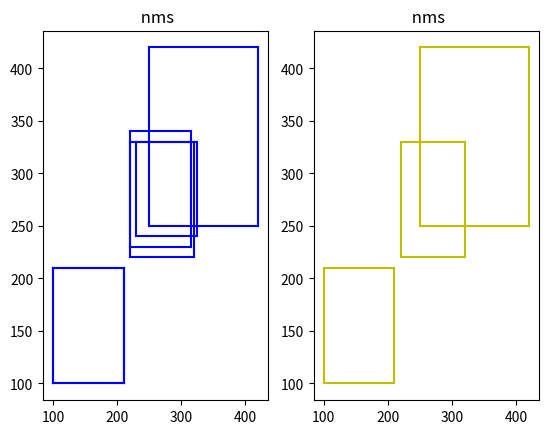

The script that saved this image:
"""
使用 Python实现NMS,此处的NMS为单个类别的NMS
"""
import numpy as np
import matplotlib.pyplot as plt

def plot_bbox(dets, c='k'):
    x1 = dets[:,0]
    print("x1", x1)
    y1 = dets[:,1]
    print("y1", y1)
    x2 = dets[:,2]
    print("x2", x2)
    y2 = dets[:,3]
    print("y2", y2)

    plt.plot([x1,x2], [y1,y1], c)#上
    plt.plot([x1,x1], [y1,y2], c)#右
    plt.plot([x1,x2], [y2,y2], c) #下
    plt.plot([x2,x2], [y1,y2], c) #左
    plt.title(" nms")

def test():
    '''
    测试NMS
    :return:
    '''
    bbox=np.array([[100,100,210,210,0.72],
                   [250,250,420,420,0.8],
                   [220,220,320,330,0.92],
                   [100,100,210,210,0.72],
                   [230,240,325,330,0.81],
                   [220,230,315,340,0.9]])

    plt.figure(1)
    ax1 = plt.subplot(1, 2 ,1)
    ax2 = plt.subplot(1, 2, 2)

    plt.sca(ax1)
    plot_bbox(bbox, 'b')

    nms_bbox = nms(bbox, thresh=0.5)
    plt.sca(ax2)
    plot_bbox(bbox[nms_bbox], 'y')
    plt.show()

def nms(bbox, thresh):
    '''
    非极大值抑制有许多算法，这里采用最原生、朴素的方法
    :param bbox:同一个类别下若干个回归框的坐标和得分向量如:
        [[x1, y1, x2, y2, score],...] ...其中(x1, y1), (x2, y2)分别表示回归框的左下坐标和右上坐标
    :param thresh:
        非极大值抑制的阈值
    :return: 被抑制后的检测框
    '''

    x1 = bbox[:, 0]
    y1 = bbox[:, 1]
    x2 = bbox[:, 2]
    y2 = bbox[:, 3]

    areas = (x2 - x1 + 1) * (y2 - y1 + 1)#所有回归框的面积

    score = bbox[:, 4]
    #首先对所有回归框进行升序排序，这里保存升序后的数组索引
    index = score.argsort()[::-1]
    save_bbox = []#保存NMS后的回归框

    while index.size > 0:
        i = index[0]#获取当前socre最大的回归框（的索引）
        save_bbox.append(i)

        #计算当前最大socre的回归框与剩余所有框的iou
        x1_left = np.maximum(x1[i], x1[index[1:]])#同时计算交集框的左横坐标
        x2_right = np.minimum(x2[i], x2[index[1:]])#同时计算交集框的右横坐标
        y1_down = np.maximum(y1[i], y1[index[1:]])#同时计算交集框的左下的纵坐标
        y2_top = np.minimum(y2[i], y2[index[1:]])#同时计算交集框的右上纵坐标

        intersection_widths = np.maximum(0, x2_right - x1_left + 1)
        intersection_heights = np.maximum(0, y2_top - y1_down  + 1)
        intersection_areas = intersection_widths * intersection_heights

        ious = intersection_areas / (areas[i] + areas[index[1:]] - intersection_areas)

        iou_index = np.where(ious <= thresh)[0] #只取出iou中小于等于阈值的iou的索引<=>将值较大的iou抑制掉
        index = index[iou_index + 1] #加1的原因：需要在index数组中去取这一轮非极大值抑制后的iou所在index中索引

    return save_bbox


if __name__ == "__main__" :
    test()